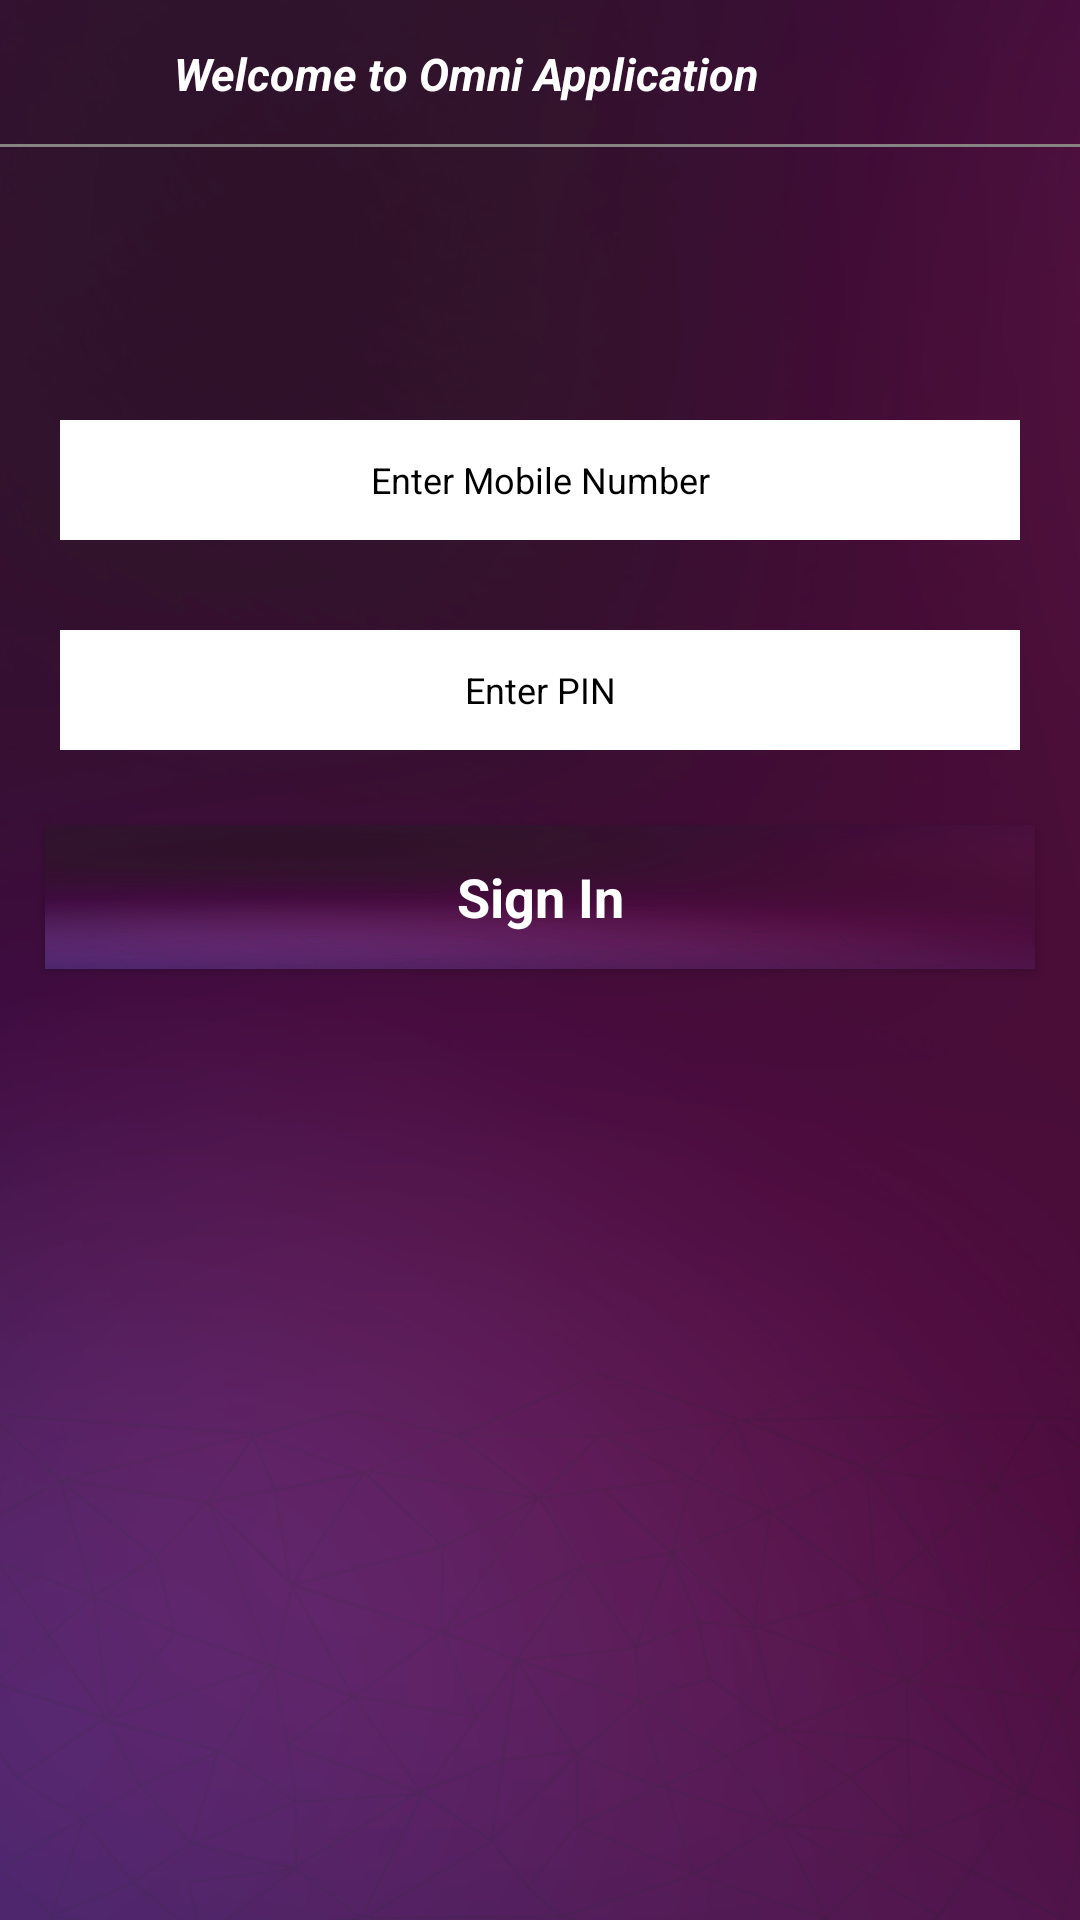

Reconstruct the res/layout file that produces this screen, plus the resources it refers to.
<!-- AndroidManifest.xml: application theme Theme.AppCompat -->
<!-- res/layout/activity_login.xml -->
<?xml version="1.0" encoding="utf-8"?>
<RelativeLayout xmlns:android="http://schemas.android.com/apk/res/android"
    android:layout_width="match_parent"
    android:layout_height="match_parent"
    android:background="@mipmap/background"
    android:gravity="top|center_horizontal" >
    <RelativeLayout
        android:id="@+id/top_bar_container"
        android:layout_width="match_parent"
        android:layout_height="wrap_content" >

        <ImageView
            android:id="@+id/top_bar_icon"
            android:layout_width="48dp"
            android:layout_height="48dp"
            android:layout_alignParentLeft="true"
            android:layout_alignParentTop="true"
            android:scaleType="fitCenter"
            android:src="@mipmap/logo" />

        <TextView
            android:id="@+id/top_caption"
            style="@style/fragment_top_caption_style"
            android:layout_width="wrap_content"
            android:layout_height="wrap_content"
            android:layout_centerVertical="true"
            android:layout_toRightOf="@+id/top_bar_icon"
            android:text="Welcome to Omni Application"
            android:textColor="@color/white"/>

        <View
            android:layout_width="match_parent"
            android:layout_height="1dp"
            android:layout_below="@+id/top_bar_icon"
            android:background="@color/light_grey" />
    </RelativeLayout>



    <LinearLayout
        android:id="@+id/msisdn_container"
        android:layout_width="match_parent"
        android:layout_height="wrap_content"
        android:gravity="center_horizontal"
        android:orientation="vertical"
        android:paddingTop="60dp"

        android:layout_centerHorizontal="true"
        android:layout_marginTop="10dp" >

        <EditText
            android:id="@+id/user_edit_text"
            android:layout_width="match_parent"
            android:layout_height="40dp"

            android:layout_marginLeft="20dp"
            android:layout_marginRight="20dp"
            android:layout_marginTop="70dp"
            android:background="@color/white"
            android:focusable="true"
            android:focusableInTouchMode="true"
            android:fontFamily="sans-serif"
            android:gravity="center"
            android:hint="Enter Mobile Number"
            android:inputType="number"
            android:minWidth="42dp"
            android:singleLine="true"
            android:textColor="@color/general_edit_text_color"
            android:textColorHint="@color/edit_text_hint_color"
            android:textSize="@dimen/login_element_text_size" />
    </LinearLayout>

    <LinearLayout
        android:id="@+id/pinHolder"
        android:layout_width="match_parent"
        android:layout_height="wrap_content"
        android:layout_below="@+id/msisdn_container"
        android:gravity="center_horizontal"
        android:orientation="vertical" >

        <EditText
            android:id="@+id/pin_edit_text"
            android:layout_width="match_parent"
            android:layout_height="40dp"
            android:layout_marginBottom="10dp"
            android:layout_marginLeft="20dp"
            android:layout_marginRight="20dp"
            android:layout_marginTop="30dp"
            android:background="@color/white"
            android:focusable="true"
            android:focusableInTouchMode="true"
            android:fontFamily="sans-serif"
            android:gravity="center"
            android:hint="Enter PIN"
            android:inputType="numberPassword"
            android:maxLength="4"
            android:minWidth="42dp"
            android:singleLine="true"
            android:textColor="@color/general_edit_text_color"
            android:textColorHint="@color/edit_text_hint_color"
            android:textSize="@dimen/login_element_text_size" />
    </LinearLayout>

    <Button
        android:id="@+id/login_button"
        android:layout_below="@+id/pinHolder"
        style="@style/send_button"
        android:layout_width="match_parent"
        android:layout_height="48dp"
        android:text="Sign In" />

</RelativeLayout>
<!-- resources referenced by this layout -->
<resources>
  <color name="edit_text_hint_color">#000000</color>
  <color name="general_edit_text_color">#000000</color>
  <color name="light_grey">#878383</color>
  <color name="white">#ffffff</color>
  <dimen name="login_element_text_size">12sp</dimen>
  <!-- mipmap background: png bitmap (mipmap-xhdpi, 100764 bytes) -->
  <!-- mipmap logo: png bitmap (drawable-v21, 13395 bytes) -->
  <style name="fragment_top_caption_style">
          <item name="android:layout_marginLeft">10dp</item>
          <item name="android:textColor">@color/general_text_color</item>
          <item name="android:textSize">15sp</item>
          <item name="android:textStyle">italic|bold</item>
      </style>
  <style name="send_button" parent="android:Widget.Holo.Light.Button">
          <item name="android:background">@mipmap/background</item>
          <item name="android:layout_margin">15dp</item>
          <item name="android:textColor">@color/white</item>
          <item name="android:textStyle">bold</item>
      </style>
  <color name="general_text_color">#000000</color>
</resources>
